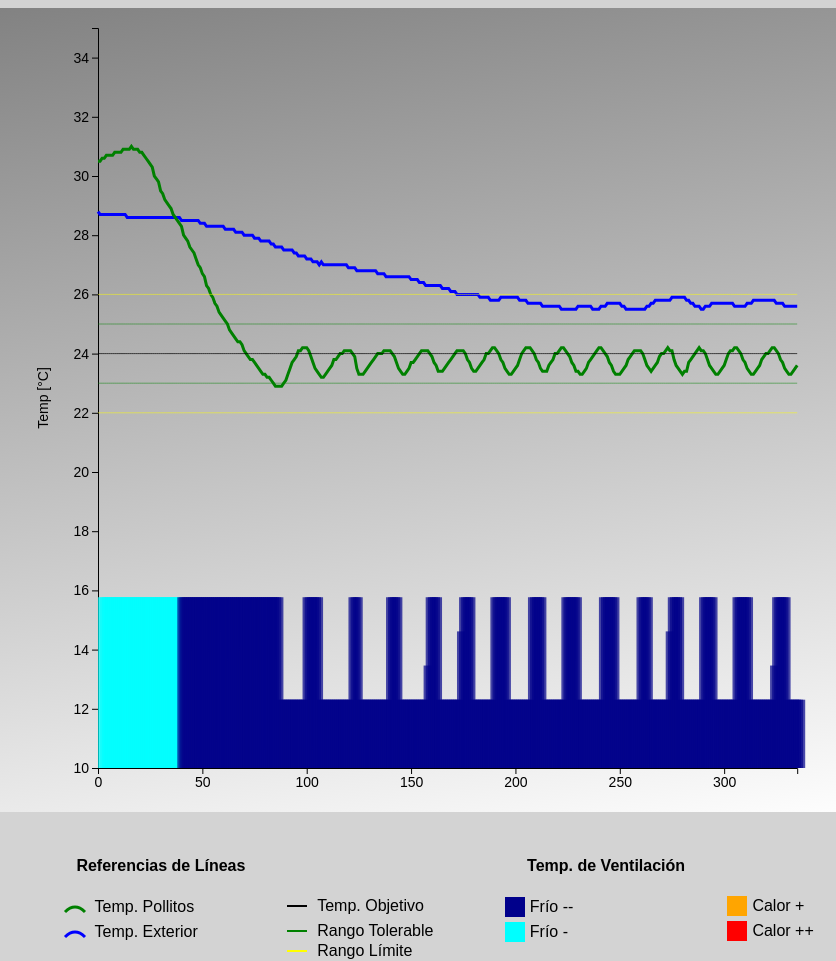
D3 v7 page, settled after 480 driven frames (8 s of simulated time); the page loaded 1 data file(s).


// ── script_example.js
const margin = {top: 20, right: 30, bottom: 40, left: 90},
      pointSpacing = 10,
      height = 800 - margin.top - margin.bottom,
      width = window.innerWidth * 0.8 - margin.left - margin.right;

function getColor(temp) {
  switch(temp) {
    case -2: return "darkblue";
    case -1: return "aqua";
    case 0: return "gray";
    case 1: return "orange";
    case 2: return "red";
    default: return "black";
  }
}

function convertSubmodo(submodo) {
  switch(submodo) {
    case 'Frio --': return -2;
    case 'Frio -': return -1;
    case 'Calor +': return 1;
    case 'Calor ++': return 2;
    default: return 0;
  }
}

d3.csv("archivo_ejemplo.csv").then(data => {
  console.log(data);
  
  const svgContainer = d3.select("#chart")
    .append("div")
    .style("overflow-x", "scroll")
    .style("background", "linear-gradient(170deg, grey , white)")
    .append("svg")
    .attr("width", width + margin.left + margin.right)
    .attr("height", height + margin.top + margin.bottom)
    .append("g")
    .attr("transform", `translate(${margin.left},${margin.top})`);

  data.forEach(d => {
    d["TempControl"] = +d["TempControl"];
    d["TempPollitos"] = +d["TempPollitos"];
    d["TempAmbiente"] = +d["TempAmbiente"];
    
    d["TempControl"] = convertSubmodo(d.Submodo);
    
    d.ventiladoresEncendidos = ["Rec1", "Rec2", "Renov1", "Renov2", "Renov3"]
      .map(key => d[key] === 'Encendido')
      .filter(v => v).length;
  });

  const x = d3.scaleLinear()
    .domain([0, data.length - 1])
    .range([0, width]);

  const yTemp = d3.scaleLinear().domain([10, 35]).range([height, 0]);

  const yVent = d3.scaleLinear().domain([0, 5]).range([height, height / 1.3]);

  const xAxis = svgContainer.append("g").attr("transform", `translate(0, ${height})`).call(d3.axisBottom(x));
  const yAxis = svgContainer.append("g").call(d3.axisLeft(yTemp));

  const bars = svgContainer.selectAll(".bar")
    .data(data)
    .enter()
    .append("rect")
    .attr("x", (d, i) => x(i))
    .attr("y", d => yVent(d.ventiladoresEncendidos))
    .attr("width", 8)
    .attr("height", d => height - yVent(d.ventiladoresEncendidos))
    .attr("fill", d => getColor(d["TempControl"]))
    .attr("opacity", 0.7);

  const lineExterior = d3.line()
    .x((d, i) => x(i))
    .y(d => yTemp(d["TempAmbiente"]) || 0);

  const lineExteriorPath = svgContainer.append("path")
    .datum(data)
    .attr("fill", "none")
    .attr("stroke", "blue")
    .attr("stroke-width", 3)
    .attr("d", lineExterior);

  const linePollito = d3.line()
    .x((d, i) => x(i))
    .y(d => yTemp(d["TempPollitos"]) || null);

  const linePollitoPath = svgContainer.append("path")
    .datum(data)
    .attr("fill", "none")
    .attr("stroke", "green")
    .attr("stroke-width", 3)
    .attr("d", linePollito);

  const brush = d3.brushX()
    .extent([[0, 0], [width, height]])
    .on("end", updateChart);

  svgContainer.append("g")
    .attr("class", "brush")
    .call(brush);

  function updateChart(event) {
    const extent = event.selection;
    if (!extent) return;

    const [x0, x1] = extent.map(x.invert);

    x.domain([x0, x1]);

    svgContainer.select(".brush").call(brush.move, null);

    xAxis.transition().duration(1000).call(d3.axisBottom(x));

    bars
      .transition().duration(1000)
      .attr("x", (d, i) => x(i) - 10);

    lineExteriorPath
      .transition().duration(1000)
      .attr("d", lineExterior);

    linePollitoPath
      .transition().duration(1000)
      .attr("d", linePollito);
  }

  svgContainer.on("dblclick", function() {
    x.domain([0, data.length - 1]);
    xAxis.transition().duration(1000).call(d3.axisBottom(x));

    bars
      .transition().duration(1000)
      .attr("x", (d, i) => x(i) - 10);

    lineExteriorPath
      .transition().duration(1000)
      .attr("d", lineExterior);

    linePollitoPath
      .transition().duration(1000)
      .attr("d", linePollito);
  });

  const lineObjetivo = d3.line()
  .x((d, i) => x(i))
  .y(d => yTemp(24));

  const lineObjetivoSup = d3.line()
  .x((d, i) => x(i))
  .y(d => yTemp(25));

  const lineSup = d3.line()
  .x((d, i) => x(i))
  .y(d => yTemp(26));

  const lineObjetivoInf = d3.line()
  .x((d, i) => x(i))
  .y(d => yTemp(23));

  const lineInf = d3.line()
  .x((d, i) => x(i))
  .y(d => yTemp(22));

  svgContainer.append("path")
    .datum(data)
    .attr("fill", "none")
    .attr("stroke", "black")
    .attr("stroke-width", 0.7)
    .attr("d", lineObjetivo);

  svgContainer.append("path")
    .datum(data)
    .attr("fill", "none")
    .attr("stroke", "green")
    .attr("stroke-width", 0.5)
    .attr("d", lineObjetivoInf);

  svgContainer.append("path")
    .datum(data)
    .attr("fill", "none")
    .attr("stroke", "green")
    .attr("stroke-width", 0.5)
    .attr("d", lineObjetivoSup);

  svgContainer.append("path")
    .datum(data)
    .attr("fill", "none")
    .attr("stroke", "yellow")
    .attr("stroke-width", 0.5)
    .attr("d", lineSup);

  svgContainer.append("path")
    .datum(data)
    .attr("fill", "none")
    .attr("stroke", "yellow")
    .attr("stroke-width", 0.5)
    .attr("d", lineInf);

  svgContainer.append("text")
    .attr("text-anchor", "middle")
    .attr("transform", `translate(${-margin.left + 40},${height / 2})rotate(-90)`)
    .text("Temp [°C]");
});


### data: archivo_ejemplo.csv
ID, Fecha, Grupo, Modo, Submodo, TempControl, Estado, Rec1, Rec2, Renov1, Renov2, Renov3, Sensores, Estado_Bateria, Nivel_Bateria, TempAmbiente, TempPollitos, Humedad, AccionUsuario, DatoCrudo
417, 3:44:34, Principal, Automatico, Frio -, 24, Ok, Encendido, Encendido, Encendido, Encendido, Encendido, Ok, Ok, 13.7, 28.8, 30.5, S/D, , 
419, 3:44:41, Principal, Automatico, Frio -, 24, Ok, Encendido, Encendido, Encendido, Encendido, Encendido, Ok, Ok, 13.6, 28.7, 30.5, S/D, , 
421, 3:44:48, Principal, Automatico, Frio -, 24, Ok, Encendido, Encendido, Encendido, Encendido, Encendido, Ok, Ok, 13.7, 28.7, 30.6, S/D, , 
423, 3:44:55, Principal, Automatico, Frio -, 24, Ok, Encendido, Encendido, Encendido, Encendido, Encendido, Ok, Ok, 13.6, 28.7, 30.6, S/D, , 
425, 3:45:02, Principal, Automatico, Frio -, 24, Ok, Encendido, Encendido, Encendido, Encendido, Encendido, Ok, Ok, 13.7, 28.7, 30.7, S/D, , 
427, 3:45:17, Principal, Automatico, Frio -, 24, Ok, Encendido, Encendido, Encendido, Encendido, Encendido, Ok, Ok, 13.7, 28.7, 30.7, S/D, , 
429, 3:45:24, Principal, Automatico, Frio -, 24, Ok, Encendido, Encendido, Encendido, Encendido, Encendido, Ok, Ok, 13.7, 28.7, 30.7, S/D, , 
431, 3:45:31, Principal, Automatico, Frio -, 24, Ok, Encendido, Encendido, Encendido, Encendido, Encendido, Ok, Ok, 13.7, 28.7, 30.7, S/D, , 
433, 3:45:45, Principal, Automatico, Frio -, 24, Ok, Encendido, Encendido, Encendido, Encendido, Encendido, Ok, Ok, 13.7, 28.7, 30.8, S/D, , 
435, 3:45:53, Principal, Automatico, Frio -, 24, Ok, Encendido, Encendido, Encendido, Encendido, Encendido, Ok, Ok, 13.6, 28.7, 30.8, S/D, , 
437, 3:46:00, Principal, Automatico, Frio -, 24, Ok, Encendido, Encendido, Encendido, Encendido, Encendido, Ok, Ok, 13.3, 28.7, 30.8, S/D, , 
439, 3:46:07, Principal, Automatico, Frio -, 24, Ok, Encendido, Encendido, Encendido, Encendido, Encendido, Ok, Ok, 12.9, 28.7, 30.8, S/D, , 
441, 3:46:14, Principal, Automatico, Frio -, 24, Ok, Encendido, Encendido, Encendido, Encendido, Encendido, Ok, Ok, 13.5, 28.7, 30.9, S/D, , 
444, 3:46:21, Principal, Automatico, Frio -, 24, Ok, Encendido, Encendido, Encendido, Encendido, Encendido, Ok, Ok, 13.7, 28.7, 30.9, S/D, , 
446, 3:46:28, Principal, Automatico, Frio -, 24, Ok, Encendido, Encendido, Encendido, Encendido, Encendido, Ok, Ok, 13.7, 28.6, 30.9, S/D, , 
448, 3:46:35, Principal, Automatico, Frio -, 24, Ok, Encendido, Encendido, Encendido, Encendido, Encendido, Ok, Ok, 13.7, 28.6, 30.9, S/D, , 
451, 3:46:43, Principal, Automatico, Frio -, 24, Ok, Encendido, Encendido, Encendido, Encendido, Encendido, Ok, Ok, 13.5, 28.6, 31, S/D, , 
453, 3:46:50, Principal, Automatico, Frio -, 24, Ok, Encendido, Encendido, Encendido, Encendido, Encendido, Ok, Ok, 13.4, 28.6, 30.9, S/D, , 
455, 3:46:57, Principal, Automatico, Frio -, 24, Ok, Encendido, Encendido, Encendido, Encendido, Encendido, Ok, Ok, 12.9, 28.6, 30.9, S/D, , 
457, 3:47:04, Principal, Automatico, Frio -, 24, Ok, Encendido, Encendido, Encendido, Encendido, Encendido, Ok, Ok, 12.9, 28.6, 30.9, S/D, , 
459, 3:47:11, Principal, Automatico, Frio -, 24, Ok, Encendido, Encendido, Encendido, Encendido, Encendido, Ok, Ok, 13.7, 28.6, 30.8, S/D, , 
461, 3:47:18, Principal, Automatico, Frio -, 24, Ok, Encendido, Encendido, Encendido, Encendido, Encendido, Ok, Ok, 13.7, 28.6, 30.8, S/D, , 
463, 3:47:25, Principal, Automatico, Frio -, 24, Ok, Encendido, Encendido, Encendido, Encendido, Encendido, Ok, Ok, 13.7, 28.6, 30.7, S/D, , 
465, 3:47:33, Principal, Automatico, Frio -, 24, Ok, Encendido, Encendido, Encendido, Encendido, Encendido, Ok, Ok, 13.5, 28.6, 30.6, S/D, , 
467, 3:47:43, Principal, Automatico, Frio -, 24, Ok, Encendido, Encendido, Encendido, Encendido, Encendido, Ok, Ok, 12.9, 28.6, 30.5, S/D, , 
469, 3:47:50, Principal, Automatico, Frio -, 24, Ok, Encendido, Encendido, Encendido, Encendido, Encendido, Ok, Ok, 13.3, 28.6, 30.4, S/D, , 
471, 3:47:57, Principal, Automatico, Frio -, 24, Ok, Encendido, Encendido, Encendido, Encendido, Encendido, Ok, Ok, 13.7, 28.6, 30.3, S/D, , 
474, 3:48:04, Principal, Automatico, Frio -, 24, Ok, Encendido, Encendido, Encendido, Encendido, Encendido, Ok, Ok, 13.6, 28.6, 30, S/D, , 
476, 3:48:11, Principal, Automatico, Frio -, 24, Ok, Encendido, Encendido, Encendido, Encendido, Encendido, Ok, Ok, 12.9, 28.6, 29.9, S/D, , 
478, 3:48:19, Principal, Automatico, Frio -, 24, Ok, Encendido, Encendido, Encendido, Encendido, Encendido, Ok, Ok, 13.5, 28.6, 29.8, S/D, , 
481, 3:48:26, Principal, Automatico, Frio -, 24, Ok, Encendido, Encendido, Encendido, Encendido, Encendido, Ok, Ok, 13.7, 28.6, 29.5, S/D, , 
483, 3:48:40, Principal, Automatico, Frio -, 24, Ok, Encendido, Encendido, Encendido, Encendido, Encendido, Ok, Ok, 12.8, 28.6, 29.4, S/D, , 
485, 3:48:47, Principal, Automatico, Frio -, 24, Ok, Encendido, Encendido, Encendido, Encendido, Encendido, Ok, Ok, 13.7, 28.6, 29.2, S/D, , 
487, 3:48:54, Principal, Automatico, Frio -, 24, Ok, Encendido, Encendido, Encendido, Encendido, Encendido, Ok, Ok, 13.7, 28.6, 29.1, S/D, , 
489, 3:49:02, Principal, Automatico, Frio -, 24, Ok, Encendido, Encendido, Encendido, Encendido, Encendido, Ok, Ok, 13.4, 28.6, 29, S/D, , 
491, 3:49:09, Principal, Automatico, Frio -, 24, Ok, Encendido, Encendido, Encendido, Encendido, Encendido, Ok, Ok, 13.6, 28.6, 28.9, S/D, , 
493, 3:49:16, Principal, Automatico, Frio -, 24, Ok, Encendido, Encendido, Encendido, Encendido, Encendido, Ok, Ok, 13.7, 28.6, 28.7, S/D, , 
495, 3:49:23, Principal, Automatico, Frio -, 24, Ok, Encendido, Encendido, Encendido, Encendido, Encendido, Ok, Ok, 12.9, 28.6, 28.6, S/D, , 
497, 3:49:37, Principal, Automatico, Frio --, 24, Ok, Encendido, Encendido, Encendido, Encendido, Encendido, Ok, Ok, 13.7, 28.6, 28.5, S/D, , 
499, 3:49:44, Principal, Automatico, Frio --, 24, Ok, Encendido, Encendido, Encendido, Encendido, Encendido, Ok, Ok, 13.3, 28.6, 28.4, S/D, , 
501, 3:49:52, Principal, Automatico, Frio --, 24, Ok, Encendido, Encendido, Encendido, Encendido, Encendido, Ok, Ok, 13.4, 28.5, 28.3, S/D, , 
… [head cut at 6 KiB]